Dataset: splits (GitHub, Meowfessor96/Projects). Classes: Ascent, Bind, Breeze, Fracture, Haven, Icebox, Lotus, Pearl, Split, Sunset.

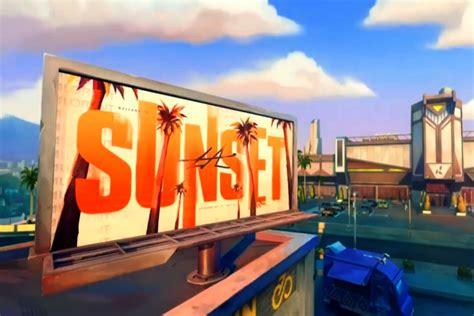
Label: Sunset

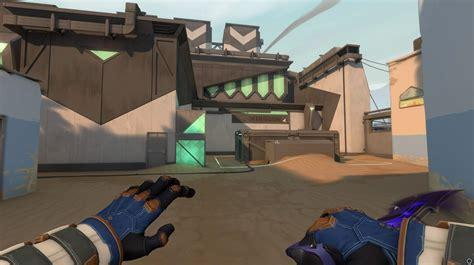
Label: Bind

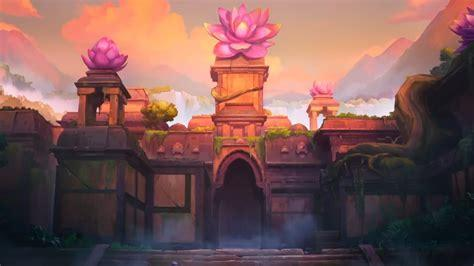
Label: Lotus

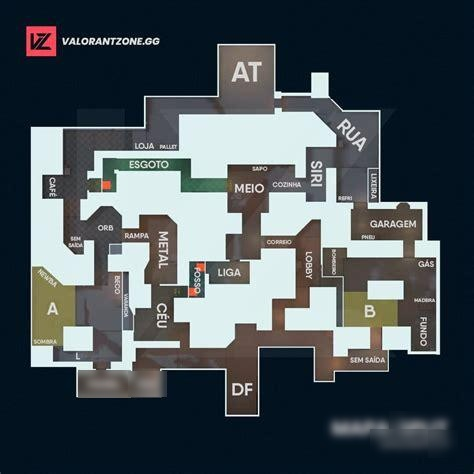
Label: Split

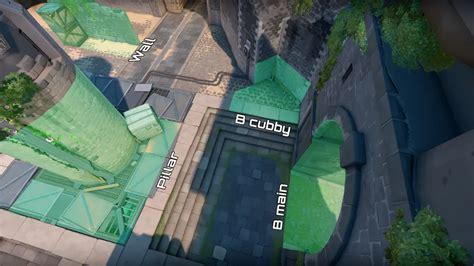
Label: Breeze

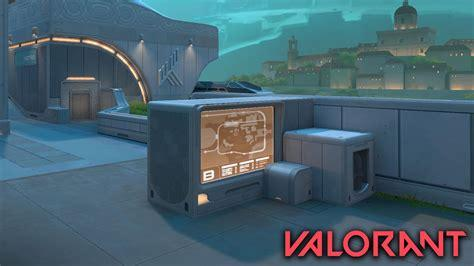
Label: Pearl
